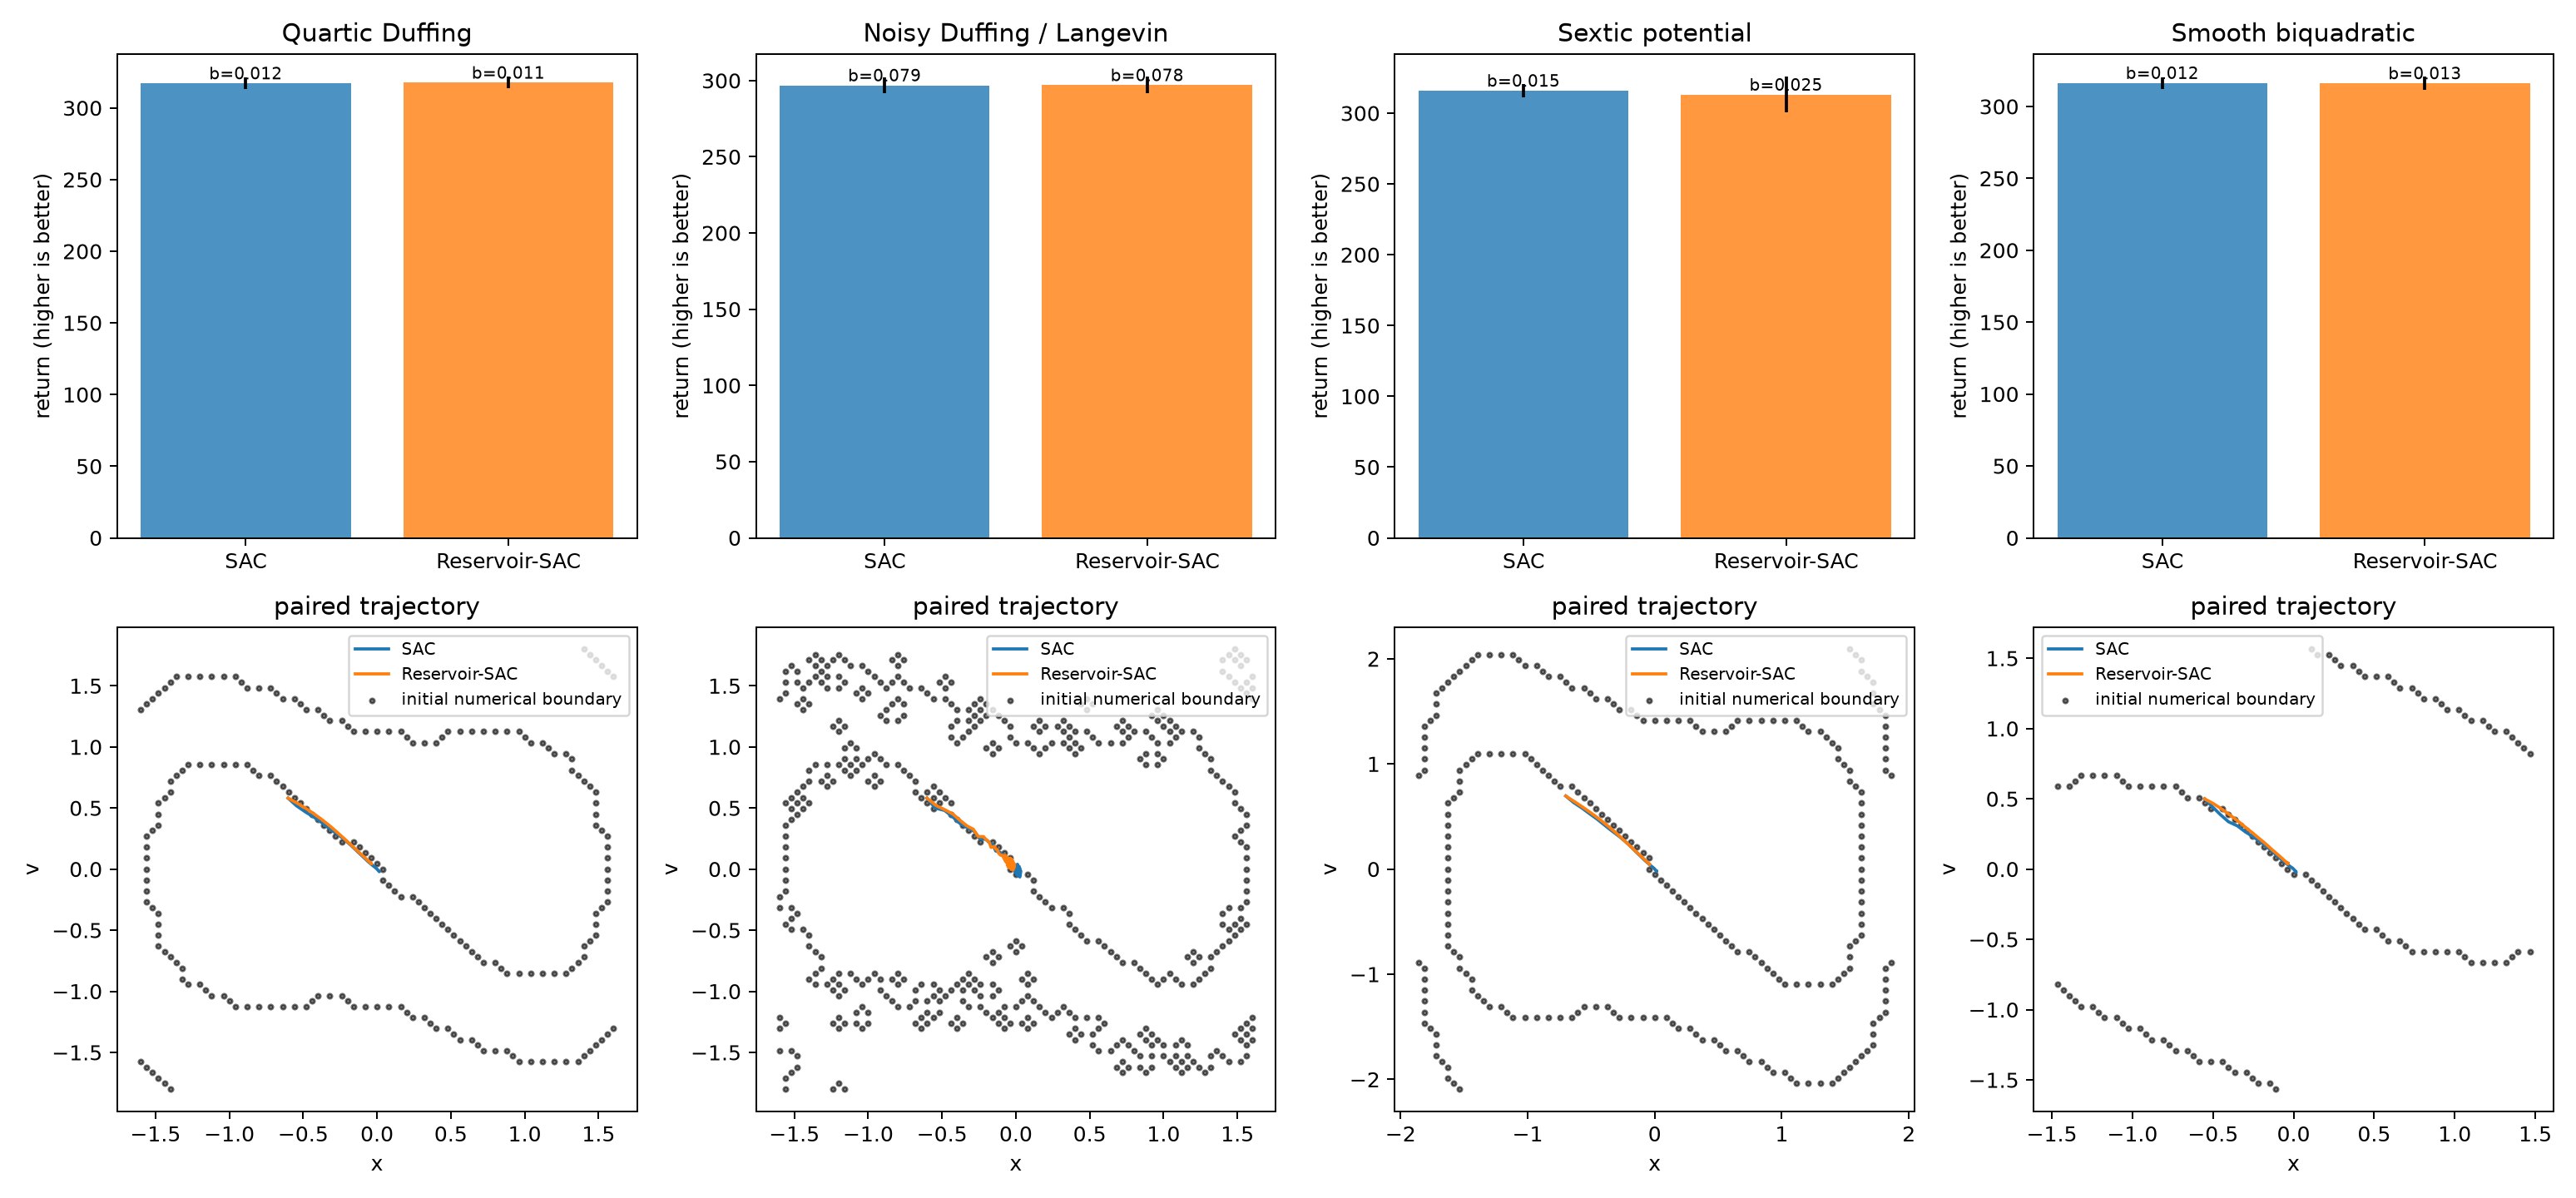

The file beside this chart, header and first rows:
system, model, episode, seed, return, mean_boundary_score, survived_steps
duffing, SAC, 0, 2000300, 319.3, 0.006296, 300
duffing, SAC, 1, 2000301, 321.3, 0.0, 300
duffing, SAC, 2, 2000302, 320.8, 0.002593, 300
duffing, SAC, 3, 2000303, 318.2, 0.007407, 300
duffing, SAC, 4, 2000304, 320.1, 0.002593, 300
duffing, SAC, 5, 2000305, 318.7, 0.006296, 300
duffing, SAC, 6, 2000306, 321.4, 0.0, 300
duffing, SAC, 7, 2000307, 315.2, 0.02, 300
duffing, SAC, 8, 2000308, 320.4, 0.001852, 300
duffing, SAC, 9, 2000309, 312.1, 0.02778, 300
duffing, SAC, 10, 2000310, 309.7, 0.03444, 300
duffing, SAC, 11, 2000311, 319.4, 0.005185, 300
duffing, SAC, 12, 2000312, 316, 0.01333, 300
duffing, SAC, 13, 2000313, 320.9, 0.0003704, 300
duffing, SAC, 14, 2000314, 320.8, 0.0003704, 300
duffing, SAC, 15, 2000315, 320.5, 0.0003704, 300
duffing, SAC, 16, 2000316, 309.7, 0.03556, 300
duffing, SAC, 17, 2000317, 314.7, 0.01963, 300
duffing, SAC, 18, 2000318, 309.7, 0.03519, 300
duffing, SAC, 19, 2000319, 315, 0.01852, 300
duffing, Reservoir-SAC, 0, 2000300, 320.9, 0.001111, 300
duffing, Reservoir-SAC, 1, 2000301, 321.3, 0.0, 300
duffing, Reservoir-SAC, 2, 2000302, 321.5, 0.0, 300
duffing, Reservoir-SAC, 3, 2000303, 318.4, 0.006667, 300
duffing, Reservoir-SAC, 4, 2000304, 320.7, 0.0003704, 300
duffing, Reservoir-SAC, 5, 2000305, 319.5, 0.004074, 300
duffing, Reservoir-SAC, 6, 2000306, 321.3, 0.0003704, 300
duffing, Reservoir-SAC, 7, 2000307, 315.1, 0.02037, 300
duffing, Reservoir-SAC, 8, 2000308, 319.7, 0.004074, 300
duffing, Reservoir-SAC, 9, 2000309, 311.4, 0.03037, 300
duffing, Reservoir-SAC, 10, 2000310, 316, 0.0137, 300
duffing, Reservoir-SAC, 11, 2000311, 318.8, 0.007407, 300
duffing, Reservoir-SAC, 12, 2000312, 317.4, 0.008519, 300
duffing, Reservoir-SAC, 13, 2000313, 320.8, 0.0003704, 300
duffing, Reservoir-SAC, 14, 2000314, 320.9, 0.0, 300
duffing, Reservoir-SAC, 15, 2000315, 320.2, 0.001481, 300
duffing, Reservoir-SAC, 16, 2000316, 306.7, 0.04556, 300
duffing, Reservoir-SAC, 17, 2000317, 315.7, 0.01704, 300
duffing, Reservoir-SAC, 18, 2000318, 311.3, 0.03037, 300
duffing, Reservoir-SAC, 19, 2000319, 314.8, 0.01926, 300
langevin, SAC, 0, 2000300, 296.3, 0.07972, 300
langevin, SAC, 1, 2000301, 304.8, 0.05537, 300
langevin, SAC, 2, 2000302, 300, 0.06852, 300
langevin, SAC, 3, 2000303, 300, 0.06917, 300
langevin, SAC, 4, 2000304, 298, 0.07546, 300
langevin, SAC, 5, 2000305, 303.6, 0.05815, 300
langevin, SAC, 6, 2000306, 298.4, 0.07537, 300
langevin, SAC, 7, 2000307, 290, 0.09963, 300
langevin, SAC, 8, 2000308, 301.9, 0.06352, 300
langevin, SAC, 9, 2000309, 287.3, 0.1091, 300
langevin, SAC, 10, 2000310, 291.1, 0.09611, 300
langevin, SAC, 11, 2000311, 300.3, 0.0687, 300
langevin, SAC, 12, 2000312, 294.4, 0.085, 300
langevin, SAC, 13, 2000313, 299.6, 0.07019, 300
langevin, SAC, 14, 2000314, 300.6, 0.06852, 300
langevin, SAC, 15, 2000315, 300.6, 0.06602, 300
langevin, SAC, 16, 2000316, 285.3, 0.1144, 300
langevin, SAC, 17, 2000317, 296.8, 0.07806, 300
langevin, SAC, 18, 2000318, 296.1, 0.08028, 300
langevin, SAC, 19, 2000319, 292.1, 0.09481, 300
... 100 more rows
